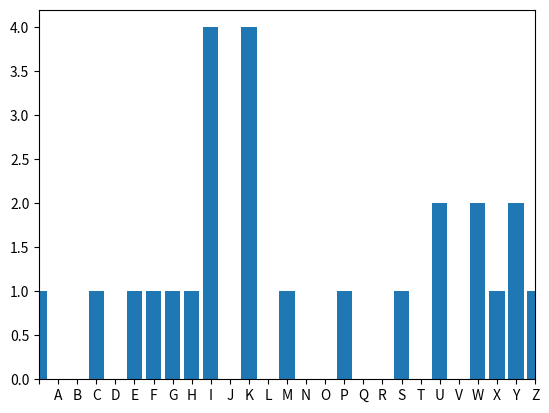

Reproduce this figure in Python.
from random import randint
import matplotlib.pyplot as plt

ALPHABET = ' ABCDEFGHIJKLMNOPQRSTUVWXYZ'

def encrypt(plain_text, key):
    plain_text = plain_text.upper()
    cipher_text = ''
    for index, char in enumerate(plain_text):
        key_index = key[index]
        char_index = ALPHABET.find(char)
        cipher_text += ALPHABET[(char_index + key_index) % len(ALPHABET)]
    
    return cipher_text

def decrypt(cipher_text, key):
    plain_text = ''
    for index, char in enumerate(cipher_text):
        key_index = key[index]
        char_index = ALPHABET.find(char)
        plain_text += ALPHABET[(char_index - key_index) % len(ALPHABET)]
    
    return plain_text

def random_sequence(plain_text):
    random_sequence = []
    for rand in range(len(plain_text)):
        random_sequence.append(randint(0, len(ALPHABET)))
    
    return random_sequence

def frequency_analysis (plain_text):
    plain_text = plain_text.upper()
    letter_frequency = {}
    for letter in ALPHABET:
        letter_frequency[letter] = 0
    
    for letter in plain_text:
        if letter in ALPHABET:
            letter_frequency[letter] += 1
    
    return letter_frequency
    
def plot_distribution(letter_frequency):
    centers = range(len(ALPHABET))
    plt.bar(centers, letter_frequency.values(), align = 'center', tick_label = list(letter_frequency.keys()))
    plt.xlim([0, len(ALPHABET) - 1])
    plt.show()

if __name__ == "__main__":
    plain_text = "My name is Shubhang Gupta"
    
    print("Original message: %s" % plain_text)
    key = random_sequence(plain_text)
    cipher_text = encrypt(plain_text, key)
    print("Encrypted message: %s" % cipher_text)
    decrypted_text = decrypt(cipher_text, key)
    print("Decrypted message: %s" % decrypted_text)
    
    plot_distribution(frequency_analysis(cipher_text))